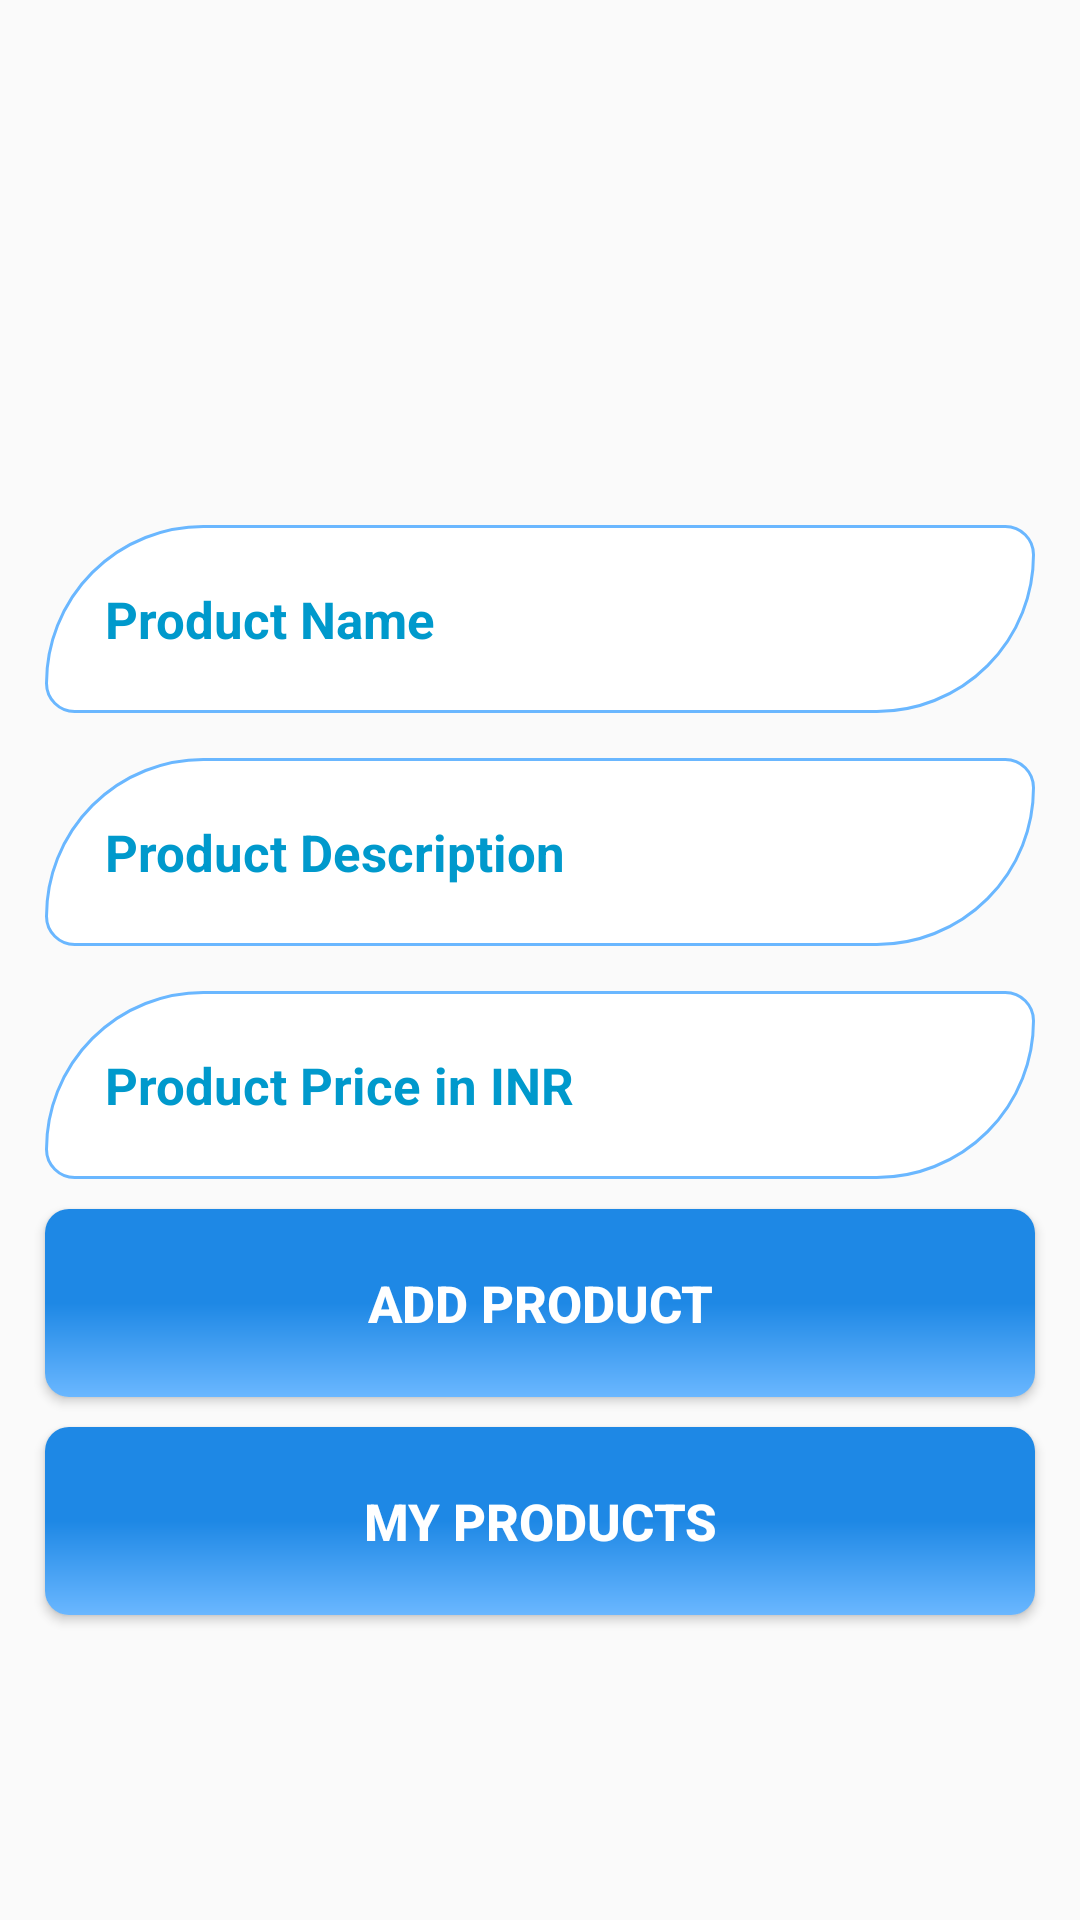

Here is an Android app screen rendered from its layout file. Give the layout XML and the strings, colors and styles it references.
<!-- AndroidManifest.xml: application theme AppTheme -->
<!-- res/layout/activity_donor_add_product.xml -->
<?xml version="1.0" encoding="utf-8"?>
<LinearLayout
    android:orientation="vertical"
    xmlns:android="http://schemas.android.com/apk/res/android"
    xmlns:tools="http://schemas.android.com/tools"
    android:layout_width="match_parent"
    android:layout_height="match_parent"
    tools:context=".DonorAddProductActivity">

    <ScrollView
        android:layout_width="match_parent"
        android:layout_height="wrap_content">

        <RelativeLayout
            android:layout_width="match_parent"
            android:layout_height="wrap_content">

            <LinearLayout
                android:id="@+id/linearl1"
                android:orientation="vertical"
                android:layout_alignParentTop="true"
                android:layout_marginTop="10dp"
                android:layout_width="match_parent"
                android:layout_height="wrap_content">










































                    <ImageView
                        android:id="@+id/add_new_image4"
                        android:layout_width="150dp"
                        android:layout_height="150dp"
                        android:src="@drawable/add_image"
                        android:layout_marginLeft="115dp"

                        />



            </LinearLayout>

            <EditText
                android:id="@+id/seller_pro_name"
                android:layout_width="match_parent"
                android:layout_height="wrap_content"
                android:layout_below="@+id/linearl1"
                android:background="@drawable/inputs"
                android:padding="20dp"
                android:layout_marginTop="15dp"
                android:layout_marginRight="15dp"
                android:layout_marginLeft="15dp"
                android:hint="Product Name"
                android:textAllCaps="true"
                android:maxLength="20"
                android:inputType="textPersonName"
                android:textColor="@android:color/holo_blue_dark"
                android:textColorHint="@android:color/holo_blue_dark"
                android:textSize="17sp"
                android:textStyle="bold"
                />

            <EditText
                android:id="@+id/seller_pro_desp"
                android:layout_width="match_parent"
                android:layout_height="wrap_content"
                android:layout_below="@+id/seller_pro_name"
                android:background="@drawable/inputs"
                android:padding="20dp"
                android:layout_marginTop="15dp"
                android:layout_marginRight="15dp"
                android:maxLength="40"
                android:layout_marginLeft="15dp"
                android:hint="Product Description"
                android:inputType="textPersonName"
                android:textAllCaps="true"
                android:textColor="@android:color/holo_blue_dark"
                android:textColorHint="@android:color/holo_blue_dark"
                android:textSize="17sp"
                android:textStyle="bold"
                />

            <EditText
                android:id="@+id/seller_pro_price"
                android:layout_width="match_parent"
                android:layout_height="wrap_content"
                android:layout_below="@+id/seller_pro_desp"
                android:background="@drawable/inputs"
                android:padding="20dp"
                android:layout_marginTop="15dp"
                android:layout_marginRight="15dp"
                android:layout_marginLeft="15dp"
                android:hint="Product Price in INR"
                android:maxLength="10"
                android:inputType="number"
                android:textColor="@android:color/holo_blue_dark"
                android:textColorHint="@android:color/holo_blue_dark"
                android:textSize="17sp"
                android:textStyle="bold"
                />

            <Button
                android:id="@+id/seller_pro_button"
                android:layout_width="match_parent"
                android:layout_height="wrap_content"
                android:layout_below="@+id/seller_pro_price"
                android:background="@drawable/buttons"
                android:padding="20dp"
                android:layout_marginTop="10dp"
                android:layout_marginRight="15dp"
                android:layout_marginLeft="15dp"
                android:text="Add Product"
                android:textColor="@android:color/white"
                android:textSize="17sp"
                android:textStyle="bold"
                />

            //Manage Products
            <Button
                android:id="@+id/seller_pro_manage_button"
                android:layout_width="match_parent"
                android:layout_height="wrap_content"
                android:layout_below="@+id/seller_pro_button"
                android:background="@drawable/buttons"
                android:padding="20dp"
                android:layout_marginTop="10dp"
                android:layout_marginRight="15dp"
                android:layout_marginLeft="15dp"
                android:text="MY Products"
                android:textColor="@android:color/white"
                android:textSize="17sp"
                android:textStyle="bold"
                />

            <Button
                android:id="@+id/seller_pro_myorders_button"
                android:layout_width="match_parent"
                android:layout_height="wrap_content"
                android:layout_below="@+id/seller_pro_manage_button"
                android:background="@drawable/buttons"
                android:padding="20dp"
                android:layout_marginTop="10dp"
                android:layout_marginRight="15dp"
                android:layout_marginLeft="15dp"
                android:layout_marginBottom="10dp"
                android:text="MY Orders"
                android:textColor="@android:color/white"
                android:textSize="17sp"
                android:textStyle="bold"
                android:visibility="invisible"
                />

        </RelativeLayout>

    </ScrollView>



</LinearLayout>
<!-- resources referenced by this layout -->
<resources>
  <!-- drawable buttons (drawable) -->
  <?xml version="1.0" encoding="utf-8"?>
  <shape xmlns:android="http://schemas.android.com/apk/res/android">
  
      <solid
          android:color="@android:color/holo_blue_dark"
          />
  
      <corners
          android:radius="8dp"
          />
  
      <gradient
          android:angle="270"
          android:endColor="#6ab7ff"
          android:centerColor="#1e88e5"
          android:startColor="#1e88e5"/>
  
  </shape>
  <!-- drawable inputs (drawable) -->
  <?xml version="1.0" encoding="utf-8"?>
  <shape xmlns:android="http://schemas.android.com/apk/res/android">
  
      <solid android:color="#FFFFFF" />
  
      <stroke
          android:color="#6ab7ff"
          android:width="1dp"
          />
  
      <corners
          android:radius="18dp"
          android:bottomRightRadius="100dp"
          android:topLeftRadius="100dp"
          />
  
  
  
  </shape>
  <style name="AppTheme" parent="Theme.AppCompat.Light.DarkActionBar">
          
          <item name="colorPrimary">#6ab7ff</item>
          <item name="colorPrimaryDark">#1e88e5</item>
          <item name="colorAccent">@color/colorAccent</item>
      </style>
  <!-- not gathered from this repository: default colours our renderer supplied (Android Studio template values) -->
  <color name="colorAccent">#FF03DAC5</color>
</resources>
